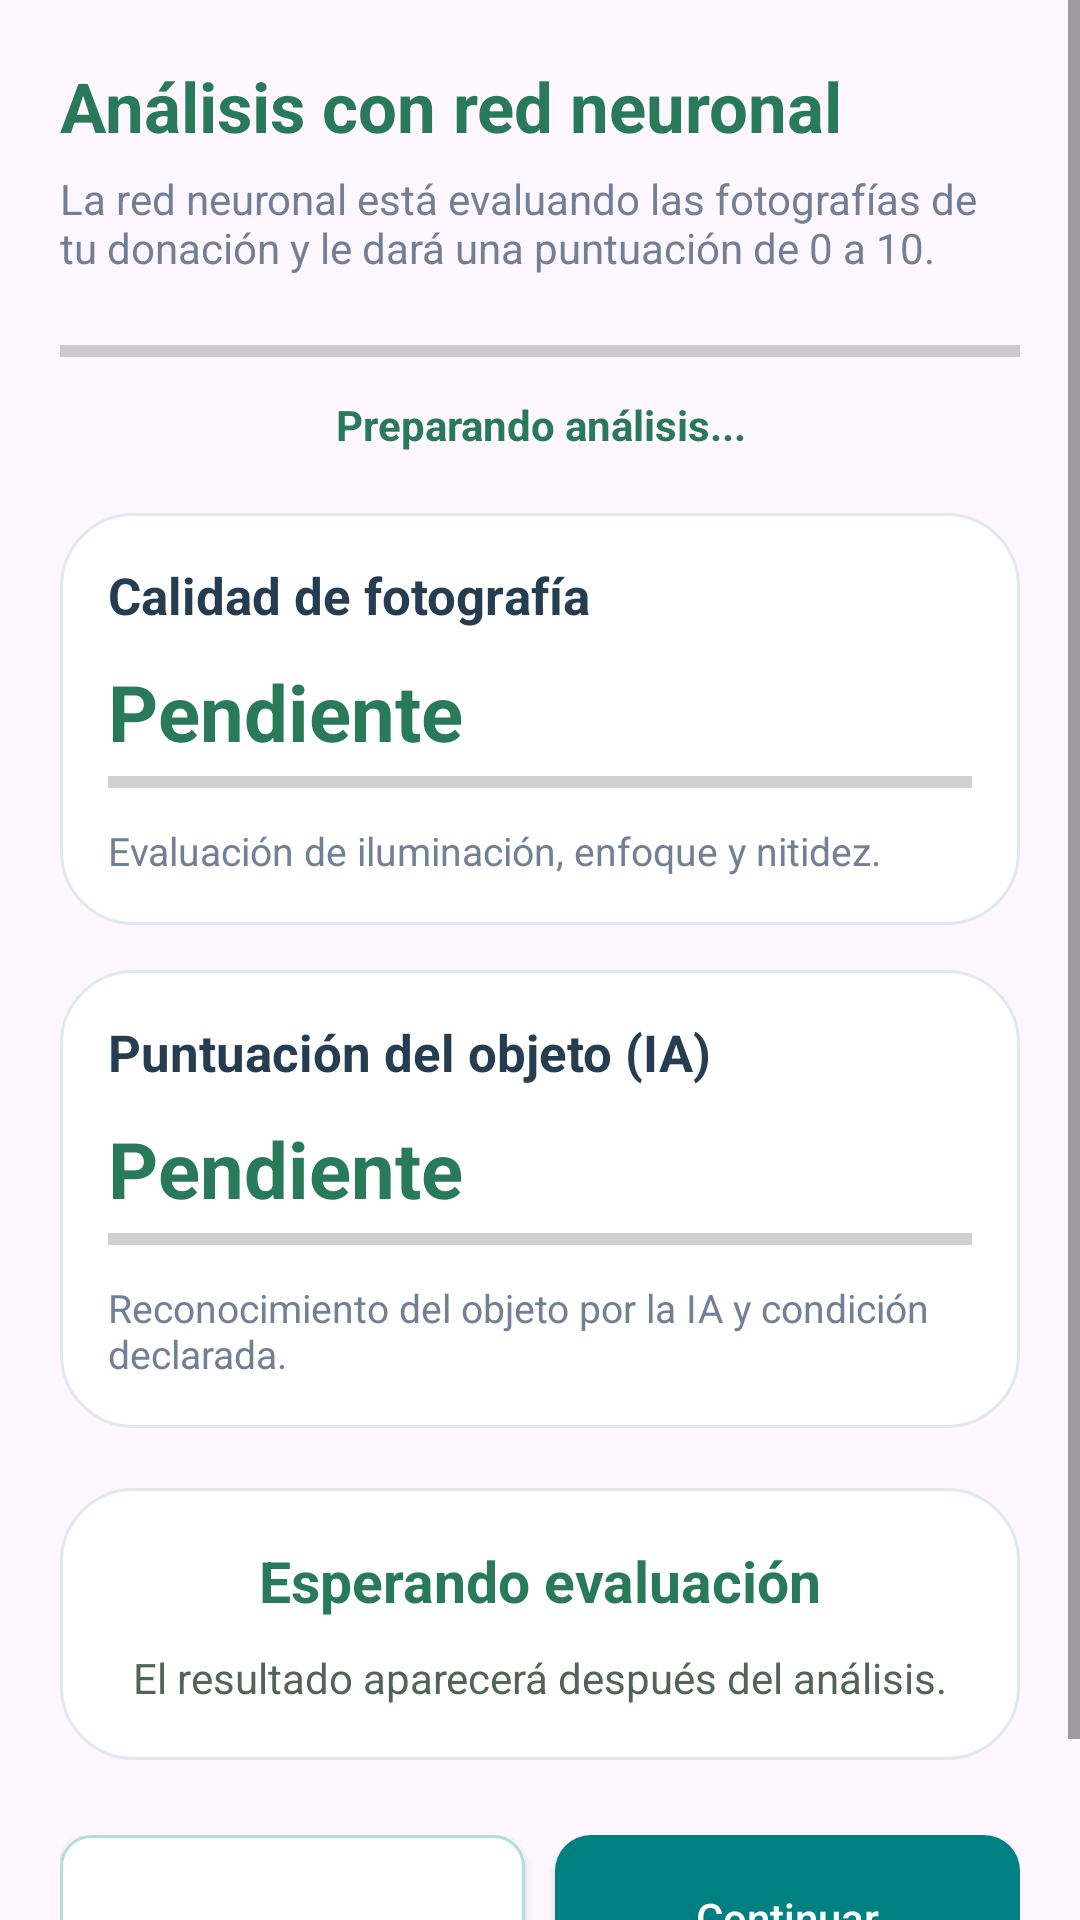

Write the Android layout XML for this screen, with the resource values it uses.
<!-- AndroidManifest.xml: application theme Theme.Solidaryhands -->
<!-- res/layout/frag_donacion_paso3.xml -->
<?xml version="1.0" encoding="utf-8"?>
<ScrollView
    xmlns:android="http://schemas.android.com/apk/res/android"
    android:layout_width="match_parent"
    android:layout_height="match_parent">

    <LinearLayout
        android:layout_width="match_parent"
        android:layout_height="wrap_content"
        android:orientation="vertical"
        android:padding="20dp">

        <TextView
            android:layout_width="match_parent"
            android:layout_height="wrap_content"
            android:text="Análisis con red neuronal"
            android:textSize="23sp"
            android:textStyle="bold"
            android:textColor="#287A5A"/>

        <TextView
            android:layout_width="match_parent"
            android:layout_height="wrap_content"
            android:text="La red neuronal está evaluando las fotografías de tu donación y le dará una puntuación de 0 a 10."
            android:textSize="14sp"
            android:textColor="#718096"
            android:layout_marginTop="6dp"/>

        <ProgressBar
            android:id="@+id/progresoAnalisis"
            style="?android:attr/progressBarStyleHorizontal"
            android:layout_width="match_parent"
            android:layout_height="10dp"
            android:progress="0"
            android:progressTint="#287A5A"
            android:layout_marginTop="20dp"/>

        <TextView
            android:id="@+id/txtEstadoAnalisis"
            android:layout_width="match_parent"
            android:layout_height="wrap_content"
            android:text="Preparando análisis..."
            android:textColor="#287A5A"
            android:textStyle="bold"
            android:gravity="center"
            android:layout_marginTop="10dp"/>


        
        <LinearLayout
            android:layout_width="match_parent"
            android:layout_height="wrap_content"
            android:orientation="vertical"
            android:padding="16dp"
            android:layout_marginTop="20dp"
            android:background="@drawable/bg_card">

            <TextView
                android:layout_width="match_parent"
                android:layout_height="wrap_content"
                android:text="Calidad de fotografía"
                android:textSize="17sp"
                android:textStyle="bold"
                android:textColor="#263C50"/>

            <TextView
                android:id="@+id/txtCalidad"
                android:layout_width="match_parent"
                android:layout_height="wrap_content"
                android:text="Pendiente"
                android:textSize="26sp"
                android:textStyle="bold"
                android:textColor="#287A5A"
                android:layout_marginTop="10dp"/>

            <ProgressBar
                android:id="@+id/barraCalidad"
                style="?android:attr/progressBarStyleHorizontal"
                android:layout_width="match_parent"
                android:layout_height="12dp"
                android:max="10"
                android:progress="0"
                android:progressTint="#287A5A"/>

            <TextView
                android:id="@+id/txtDetalleCalidad"
                android:layout_width="match_parent"
                android:layout_height="wrap_content"
                android:text="Evaluación de iluminación, enfoque y nitidez."
                android:textColor="#718096"
                android:textSize="13sp"
                android:layout_marginTop="8dp"/>

        </LinearLayout>

        
        <LinearLayout
            android:layout_width="match_parent"
            android:layout_height="wrap_content"
            android:orientation="vertical"
            android:padding="16dp"
            android:layout_marginTop="15dp"
            android:background="@drawable/bg_card">

            <TextView
                android:layout_width="match_parent"
                android:layout_height="wrap_content"
                android:text="Puntuación del objeto (IA)"
                android:textSize="17sp"
                android:textStyle="bold"
                android:textColor="#263C50"/>

            <TextView
                android:id="@+id/txtEstadoObjeto"
                android:layout_width="match_parent"
                android:layout_height="wrap_content"
                android:text="Pendiente"
                android:textSize="26sp"
                android:textStyle="bold"
                android:textColor="#287A5A"
                android:layout_marginTop="10dp"/>

            <ProgressBar
                android:id="@+id/barraEstadoObjeto"
                style="?android:attr/progressBarStyleHorizontal"
                android:layout_width="match_parent"
                android:layout_height="12dp"
                android:max="10"
                android:progress="0"
                android:progressTint="#287A5A"/>

            <TextView
                android:id="@+id/txtDetalleObjeto"
                android:layout_width="match_parent"
                android:layout_height="wrap_content"
                android:text="Reconocimiento del objeto por la IA y condición declarada."
                android:textColor="#718096"
                android:textSize="13sp"
                android:layout_marginTop="8dp"/>

        </LinearLayout>

        
        <LinearLayout
            android:id="@+id/contenedorResultado"
            android:layout_width="match_parent"
            android:layout_height="wrap_content"
            android:orientation="vertical"
            android:padding="18dp"
            android:layout_marginTop="20dp"
            android:background="@drawable/bg_card">

            <TextView
                android:id="@+id/txtResultado"
                android:layout_width="match_parent"
                android:layout_height="wrap_content"
                android:text="Esperando evaluación"
                android:textSize="19sp"
                android:textStyle="bold"
                android:textColor="#287A5A"
                android:gravity="center"/>

            <TextView
                android:id="@+id/txtMensajeResultado"
                android:layout_width="match_parent"
                android:layout_height="wrap_content"
                android:text="El resultado aparecerá después del análisis."
                android:textSize="14sp"
                android:textColor="#52645A"
                android:gravity="center"
                android:layout_marginTop="10dp"/>

        </LinearLayout>

        
        <LinearLayout
            android:layout_width="match_parent"
            android:layout_height="wrap_content"
            android:orientation="horizontal"
            android:layout_marginTop="25dp"
            android:layout_marginBottom="20dp">

            <Button
                android:id="@+id/btnRetornar"
                android:layout_width="0dp"
                android:layout_height="55dp"
                android:layout_weight="1"
                android:text="Retornar"
                android:textAllCaps="false"
                android:textColor="#FFFFFF"
                android:background="@drawable/bg_input"
                android:backgroundTint="@null"/>

            <Button
                android:id="@+id/btnContinuar3"
                android:layout_width="0dp"
                android:layout_height="55dp"
                android:layout_weight="1"
                android:layout_marginStart="10dp"
                android:text="Continuar"
                android:textAllCaps="false"
                android:textColor="#FFFFFF"
                android:background="@drawable/bg_button"
                android:backgroundTint="@null" />

        </LinearLayout>

    </LinearLayout>

</ScrollView>
<!-- resources referenced by this layout -->
<resources>
  <!-- drawable bg_button (drawable) -->
  <?xml version="1.0" encoding="utf-8"?>
  <shape xmlns:android="http://schemas.android.com/apk/res/android">
      <solid android:color="@color/sh_primary"/>
      <corners android:radius="12dp"/>
  </shape>
  <!-- drawable bg_card (drawable) -->
  <?xml version="1.0" encoding="utf-8"?>
  <shape xmlns:android="http://schemas.android.com/apk/res/android">
      <solid android:color="@color/white"/>
      <corners android:radius="24dp"/>
      <stroke
          android:width="1dp"
          android:color="#E2E8F0"/>
  </shape>
  <!-- drawable bg_input (drawable) -->
  <?xml version="1.0" encoding="utf-8"?>
  <shape xmlns:android="http://schemas.android.com/apk/res/android">
      <solid android:color="@color/white"/>
      <corners android:radius="10dp"/>
      <stroke
          android:width="1dp"
          android:color="@color/input_border"/>
  </shape>
  <style name="Theme.Solidaryhands" parent="Base.Theme.Solidaryhands" />
  <color name="sh_primary">#008080</color>
  <color name="white">#FFFFFF</color>
  <color name="input_border">#B2DFDB</color>
  <style name="Base.Theme.Solidaryhands" parent="Theme.Material3.DayNight.NoActionBar">
          
          
      </style>
</resources>
